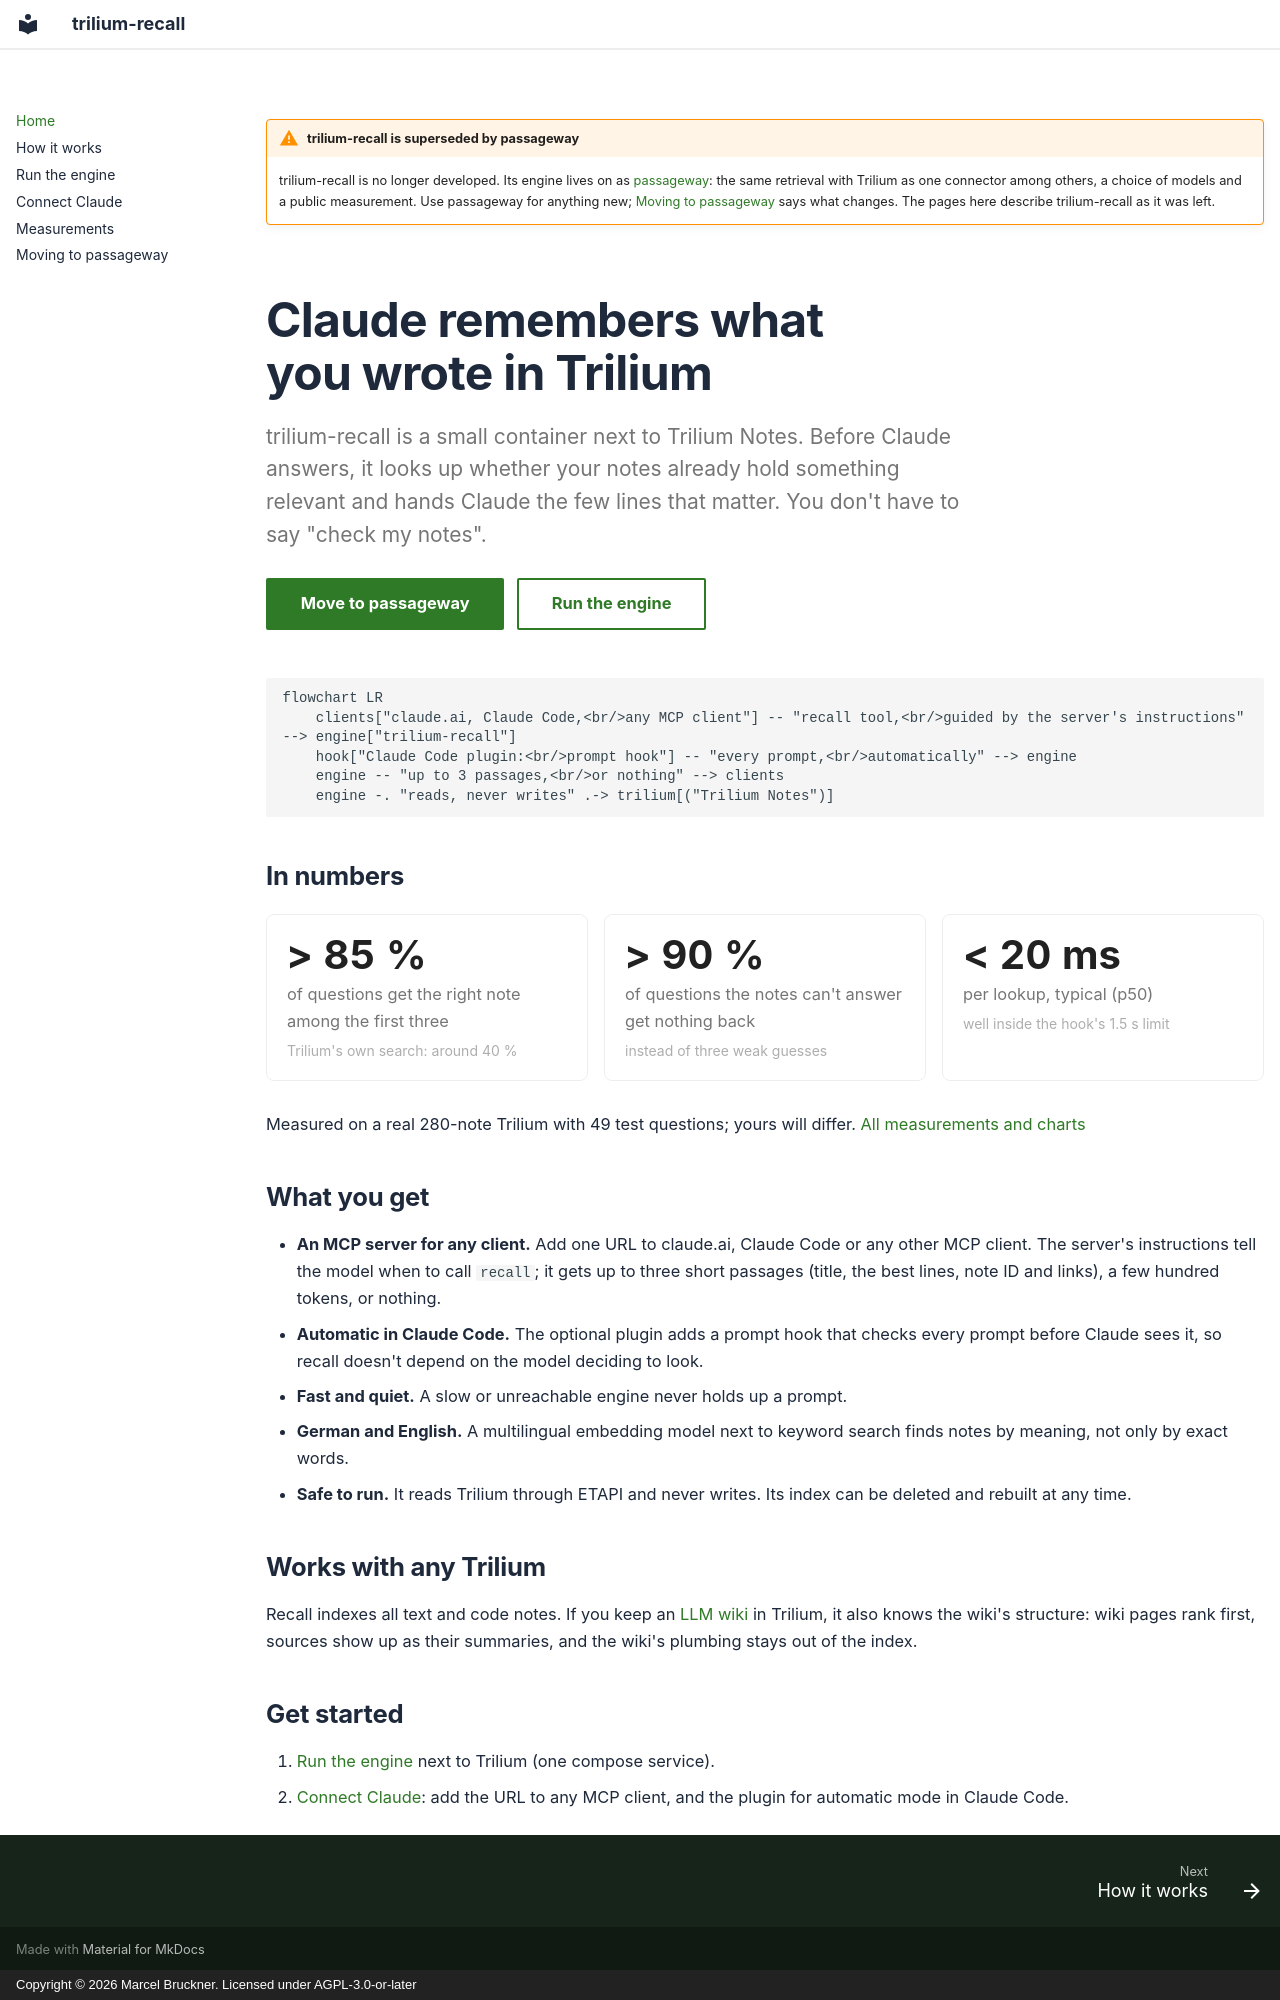

repository: Marceltov/trilium-recall · page: index.html · generator: mkdocs · copyright: Copyright © 2026 Marcel Bruckner. Licensed under AGPL-3.0-or-later

---
hide:
  - toc
---

!!! warning "trilium-recall is superseded by passageway"
    trilium-recall is no longer developed. Its engine lives on as [passageway](https://passageway.marceltov.de/): the same retrieval with Trilium as one connector among others, a choice of models and a public measurement. Use passageway for anything new; [Moving to passageway](migrate.md) says what changes. The pages here describe trilium-recall as it was left.

<div class="tm-hero" markdown>

# Claude remembers what you wrote in Trilium

<p class="tm-hero__lead">trilium-recall is a small container next to Trilium Notes. Before Claude answers, it looks up whether your notes already hold something relevant and hands Claude the few lines that matter. You don't have to say "check my notes".</p>

[Move to passageway](migrate.md){ .md-button .md-button--primary } [Run the engine](install.md){ .md-button }

</div>

```mermaid
flowchart LR
    clients["claude.ai, Claude Code,<br/>any MCP client"] -- "recall tool,<br/>guided by the server's instructions" --> engine["trilium-recall"]
    hook["Claude Code plugin:<br/>prompt hook"] -- "every prompt,<br/>automatically" --> engine
    engine -- "up to 3 passages,<br/>or nothing" --> clients
    engine -. "reads, never writes" .-> trilium[("Trilium Notes")]
```

## In numbers

<div class="tm-kpis">
  <div class="tm-kpi">
    <span class="tm-kpi__value">&gt; 85 %</span>
    <span class="tm-kpi__label">of questions get the right note among the first three</span>
    <span class="tm-kpi__note">Trilium's own search: around 40 %</span>
  </div>
  <div class="tm-kpi">
    <span class="tm-kpi__value">&gt; 90 %</span>
    <span class="tm-kpi__label">of questions the notes can't answer get nothing back</span>
    <span class="tm-kpi__note">instead of three weak guesses</span>
  </div>
  <div class="tm-kpi">
    <span class="tm-kpi__value">&lt; 20 ms</span>
    <span class="tm-kpi__label">per lookup, typical (p50)</span>
    <span class="tm-kpi__note">well inside the hook's 1.5 s limit</span>
  </div>
</div>

Measured on a real 280-note Trilium with 49 test questions; yours will differ. [All measurements and charts](measurements.md)

## What you get

- **An MCP server for any client.** Add one URL to claude.ai, Claude Code or any other MCP client. The server's instructions tell the model when to call `recall`; it gets up to three short passages (title, the best lines, note ID and links), a few hundred tokens, or nothing.
- **Automatic in Claude Code.** The optional plugin adds a prompt hook that checks every prompt before Claude sees it, so recall doesn't depend on the model deciding to look.
- **Fast and quiet.** A slow or unreachable engine never holds up a prompt.
- **German and English.** A multilingual embedding model next to keyword search finds notes by meaning, not only by exact words.
- **Safe to run.** It reads Trilium through ETAPI and never writes. Its index can be deleted and rebuilt at any time.

## Works with any Trilium

Recall indexes all text and code notes. If you keep an [LLM wiki](https://trilium-llm-wiki.marceltov.de/) in Trilium, it also knows the wiki's structure: wiki pages rank first, sources show up as their summaries, and the wiki's plumbing stays out of the index.

## Get started

1. [Run the engine](install.md) next to Trilium (one compose service).
2. [Connect Claude](connect.md): add the URL to any MCP client, and the plugin for automatic mode in Claude Code.
